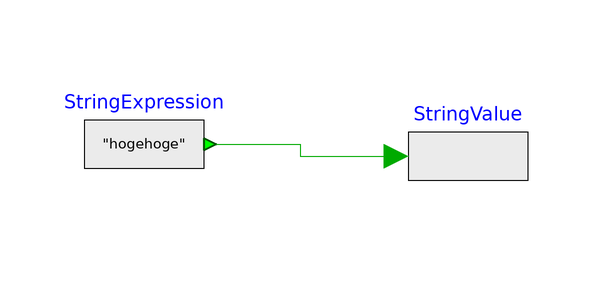

The component connection diagram of the Modelica model below, drawn from its own Placement and Line annotations.

model StringValue_ex01
  StringValule StringValue annotation(
    Placement(transformation(origin = {28, 28}, extent = {{-10, -10}, {10, 10}})));
  StringExpression00 StringExpression(y = "hogehoge")  annotation(
    Placement(transformation(origin = {-26, 30}, extent = {{-10, -10}, {10, 10}})));
equation
  connect(StringExpression.y, StringValue.u) annotation(
    Line(points = {{-14, 30}, {0, 30}, {0, 28}, {16, 28}}, color = {0, 170, 0}));
end StringValue_ex01;